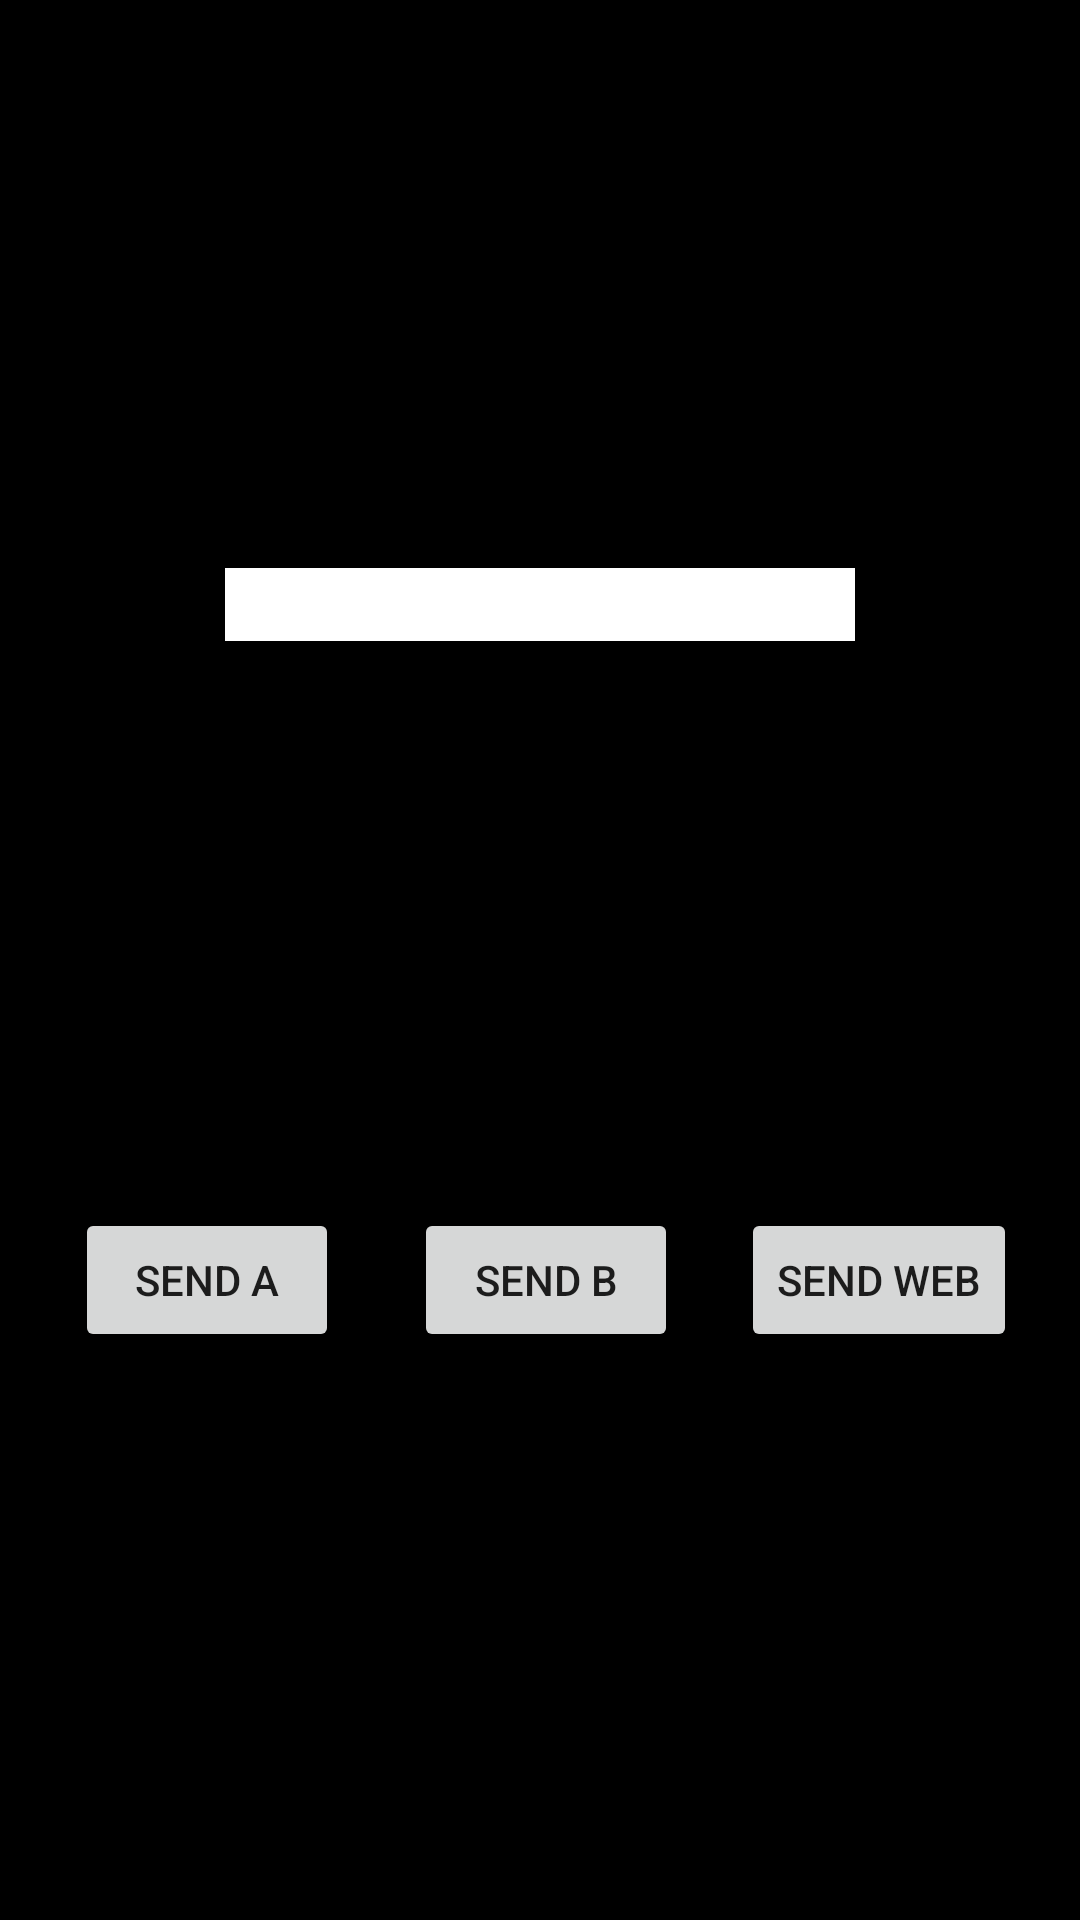

This screen was rendered from an Android layout file. Write that file and the resources it references.
<!-- AndroidManifest.xml: application theme Theme.Praactica321 -->
<!-- res/layout/activity_a.xml -->
<?xml version="1.0" encoding="utf-8"?>
<androidx.constraintlayout.widget.ConstraintLayout xmlns:android="http://schemas.android.com/apk/res/android"
    xmlns:app="http://schemas.android.com/apk/res-auto"
    xmlns:tools="http://schemas.android.com/tools"
    android:id="@+id/activityAConstraintInitialView"
    android:layout_width="match_parent"
    android:layout_height="match_parent"
    android:background="@color/black"
    tools:context=".ActivityA">


    <EditText
        android:id="@+id/activityAEditTextMessageUserIn"
        android:layout_width="wrap_content"
        android:layout_height="wrap_content"
        android:autofillHints=""
        android:background="@color/white"
        android:ems="10"
        android:inputType="text"
        android:text=""
        app:layout_constraintBottom_toTopOf="@+id/activityBtnLaunchIntent"
        app:layout_constraintEnd_toEndOf="parent"
        app:layout_constraintStart_toStartOf="parent"
        app:layout_constraintTop_toTopOf="parent"
        app:layout_constraintVertical_bias="0.5"
        tools:ignore="LabelFor" />

    <Button
        android:id="@+id/activityBtnLaunchIntent"
        android:layout_width="wrap_content"
        android:layout_height="wrap_content"
        android:text="@string/send_a"
        app:layout_constraintBottom_toBottomOf="parent"
        app:layout_constraintEnd_toStartOf="@id/activityBtnLaunchIntentResult"
        app:layout_constraintHorizontal_chainStyle="packed"
        app:layout_constraintStart_toStartOf="parent"
        app:layout_constraintTop_toBottomOf="@id/activityAEditTextMessageUserIn" />


    <Button
        android:id="@+id/activityBtnLaunchIntentResult"
        android:layout_width="wrap_content"
        android:layout_height="wrap_content"
        android:text="@string/send_b"
        app:layout_constraintBottom_toBottomOf="parent"
        app:layout_constraintEnd_toStartOf="@id/activityBtnLaunchIntent"
        app:layout_constraintHorizontal_chainStyle="spread"
        app:layout_constraintStart_toEndOf="@id/activityBtnLaunchIntentWeb"
        app:layout_constraintTop_toBottomOf="@id/activityAEditTextMessageUserIn" />


    <Button
        android:id="@+id/activityBtnLaunchIntentWeb"
        android:layout_width="wrap_content"
        android:layout_height="wrap_content"
        android:text="@string/send_web"
        app:layout_constraintBottom_toBottomOf="parent"
        app:layout_constraintEnd_toEndOf="parent"
        app:layout_constraintHorizontal_chainStyle="packed"
        app:layout_constraintStart_toEndOf="@id/activityBtnLaunchIntentResult"
        app:layout_constraintTop_toBottomOf="@id/activityAEditTextMessageUserIn" />
</androidx.constraintlayout.widget.ConstraintLayout>
<!-- resources referenced by this layout -->
<resources>
  <color name="black">#FF000000</color>
  <color name="white">#FFFFFFFF</color>
  <string name="send_a">send A</string>
  <string name="send_b">send B</string>
  <string name="send_web">send web</string>
  <style name="Theme.Praactica321" parent="Theme.MaterialComponents.DayNight.DarkActionBar">
          
          <item name="colorPrimary">@color/purple_500</item>
          <item name="colorPrimaryVariant">@color/purple_700</item>
          <item name="colorOnPrimary">@color/white</item>
          
          <item name="colorSecondary">@color/teal_200</item>
          <item name="colorSecondaryVariant">@color/teal_700</item>
          <item name="colorOnSecondary">@color/black</item>
          
          <item name="android:statusBarColor">?attr/colorPrimaryVariant</item>
          
      </style>
  <color name="purple_500">#FF6200EE</color>
  <color name="purple_700">#FF3700B3</color>
  <color name="teal_200">#FF03DAC5</color>
  <color name="teal_700">#FF018786</color>
</resources>
